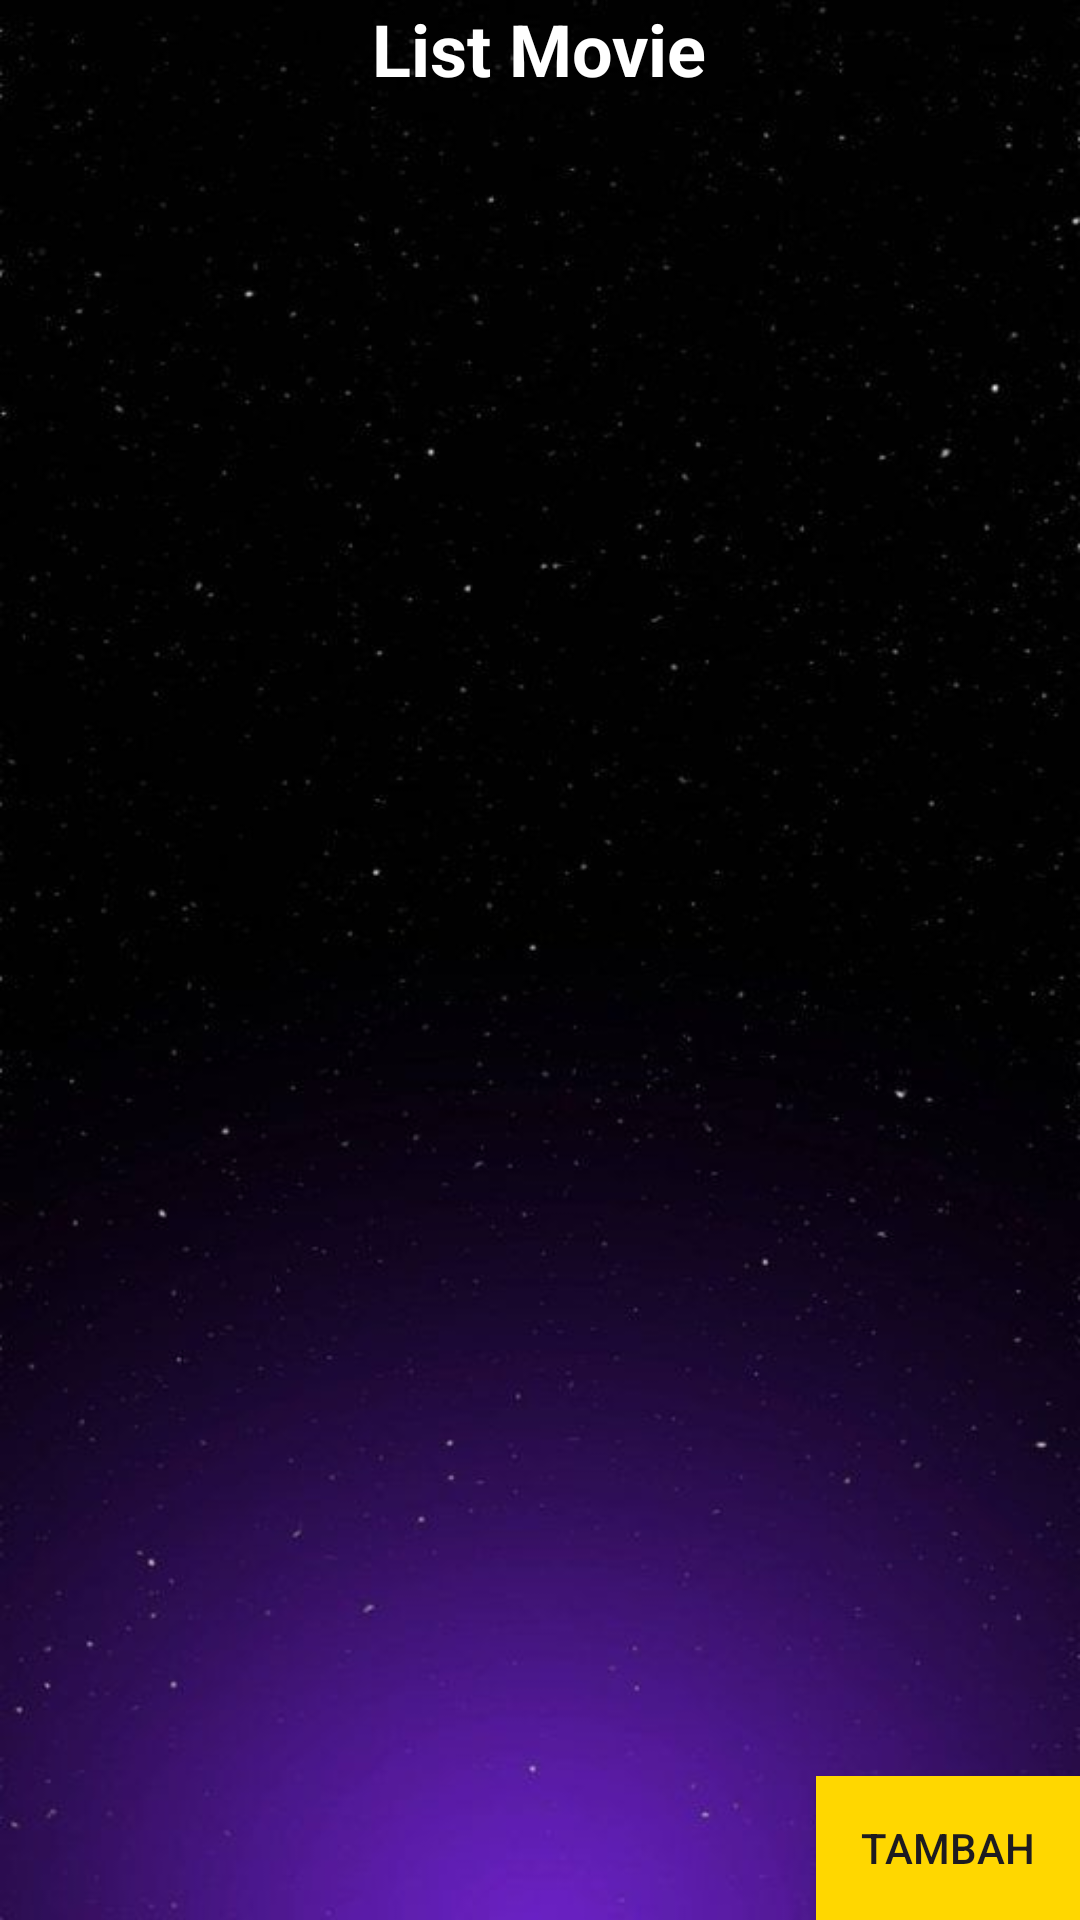

This screen was rendered from an Android layout file. Write that file and the resources it references.
<!-- AndroidManifest.xml: application theme Theme.UAS_PAPB -->
<!-- res/layout/activity_admin.xml -->
<RelativeLayout xmlns:android="http://schemas.android.com/apk/res/android"
    xmlns:tools="http://schemas.android.com/tools"
    android:layout_width="match_parent"
    android:layout_height="match_parent"
    android:background="@drawable/bg2"
    tools:context=".Admin.AdminActivity">

    <TextView
        android:id="@+id/textViewTitle"
        android:layout_width="wrap_content"
        android:layout_height="wrap_content"
        android:textSize="24sp"
        android:textStyle="bold"
        android:layout_gravity="center"
        android:layout_centerHorizontal="true"
        android:layout_marginBottom="16dp"
        android:textColor="@color/white"
        android:text="List Movie" />

    <androidx.recyclerview.widget.RecyclerView
        android:id="@+id/recyclerViewMovies"
        android:layout_width="match_parent"
        android:layout_height="match_parent"
        android:padding="16dp"
        tools:listitem="@layout/item_movie"/>

    <Button
        android:id="@+id/buttonAdd"
        android:layout_width="wrap_content"
        android:layout_height="wrap_content"
        android:layout_alignParentBottom="true"
        android:background="@color/gold"
        android:text="Tambah"
        android:layout_alignParentEnd="true"/>

</RelativeLayout>
<!-- res/layout/item_movie.xml (included above) -->
<RelativeLayout xmlns:android="http://schemas.android.com/apk/res/android"
    android:layout_width="match_parent"
    android:layout_height="wrap_content"
    android:padding="16dp">

    <ImageView
        android:id="@+id/imageViewMovie"
        android:layout_width="150dp"
        android:layout_height="236dp"
        android:background="@drawable/movie3"
        android:scaleType="centerCrop"
        android:layout_centerHorizontal="true"
        android:layout_marginBottom="16dp" />

    <TextView
        android:id="@+id/textViewMovieTitle"
        android:layout_width="match_parent"
        android:layout_height="wrap_content"
        android:text="Movie Title"
        android:textSize="18sp"
        android:textStyle="bold"
        android:textColor="@color/white"
        android:layout_below="@id/imageViewMovie"
        android:layout_marginTop="8dp"
        android:gravity="center" />

    <TextView
        android:id="@+id/textViewMovieDescription"
        android:layout_width="match_parent"
        android:layout_height="wrap_content"
        android:text="Movie Description"
        android:textColor="@color/white"
        android:textSize="16sp"
        android:layout_below="@id/textViewMovieTitle"
        android:gravity="center" />

    <LinearLayout
        android:layout_width="match_parent"
        android:layout_height="wrap_content"
        android:orientation="horizontal"
        android:layout_below="@id/textViewMovieDescription"
        android:gravity="center">

        <ImageView
            android:id="@+id/imageViewEdit"
            android:layout_width="32dp"
            android:layout_height="32dp"
            android:src="@drawable/ic_editt"
            android:layout_marginEnd="16dp"
            android:clickable="true" />

        <ImageView
            android:id="@+id/imageViewDelete"
            android:layout_width="32dp"
            android:layout_height="32dp"
            android:src="@drawable/ic_delettee"
            android:clickable="true" />

    </LinearLayout>
</RelativeLayout>
<!-- resources referenced by this layout -->
<resources>
  <color name="gold">#FFD700</color>
  <color name="white">#FFFFFFFF</color>
  <!-- drawable bg2: jpg bitmap (drawable, 27026 bytes) -->
  <!-- drawable movie3: jpeg bitmap (drawable, 8515 bytes) -->
  <style name="Theme.UAS_PAPB" parent="Base.Theme.UAS_PAPB" />
  <style name="Base.Theme.UAS_PAPB" parent="Theme.Material3.DayNight.NoActionBar">
          
          
      </style>
</resources>
